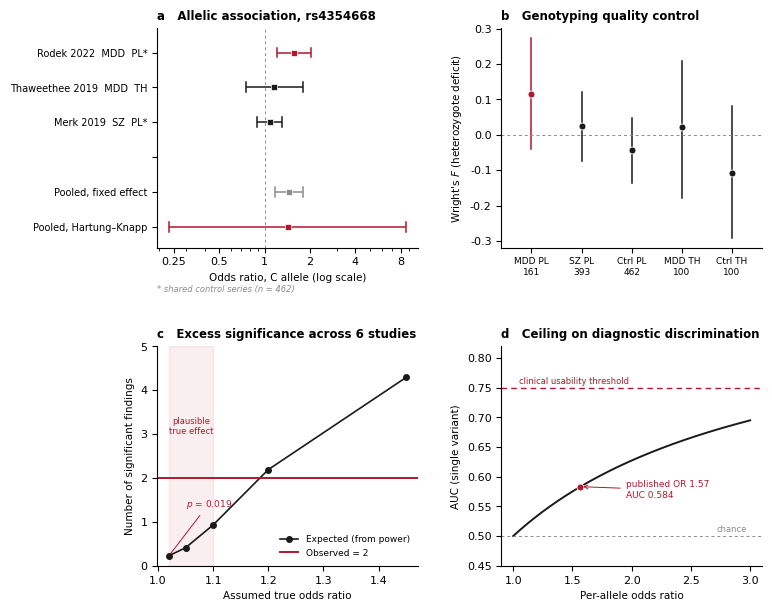

Recreate this plot in Python. (Note: this script raises an exception after producing the figure.)
#!/usr/bin/env python3
"""Figure 1 for the manuscript: four-panel forensic summary."""
import numpy as np, matplotlib
matplotlib.use("Agg")
import matplotlib.pyplot as plt
from matplotlib.lines import Line2D
from scipy import stats
from math import log, exp, sqrt

plt.rcParams.update({
    "font.family": "DejaVu Sans", "font.size": 8,
    "axes.linewidth": 0.8, "axes.spines.top": False, "axes.spines.right": False,
    "xtick.major.width": 0.8, "ytick.major.width": 0.8,
})
INK, ACC, MUT = "#1a1a1a", "#b2182b", "#8c8c8c"

fig = plt.figure(figsize=(7.2, 6.4))
gs = fig.add_gridspec(2, 2, hspace=0.45, wspace=0.32,
                      left=0.13, right=0.97, top=0.93, bottom=0.09)

# ---------------------------------------------------------------- A: forest
ax = fig.add_subplot(gs[0, 0])
rows = [
    ("Rodek 2022  MDD  PL*", 1.567, 1.215, 2.022, ACC),
    ("Thaweethee 2019  MDD  TH", 1.157, 0.751, 1.783, INK),
    ("Merk 2019  SZ  PL*", 1.080, 0.890, 1.310, INK),
    ("", None, None, None, None),
    ("Pooled, fixed effect", 1.449, 1.163, 1.805, MUT),
    ("Pooled, Hartung–Knapp", 1.419, 0.232, 8.670, ACC),
]
ys = list(range(len(rows)))[::-1]
for y, (lab, o, lo, hi, c) in zip(ys, rows):
    if o is None:
        continue
    ax.plot([lo, hi], [y, y], color=c, lw=1.1, solid_capstyle="butt")
    ax.plot([lo, lo], [y-.14, y+.14], color=c, lw=1.1)
    ax.plot([hi, hi], [y-.14, y+.14], color=c, lw=1.1)
    ax.plot(o, y, "s", color=c, ms=4.5, mec="white", mew=0.5)
ax.axvline(1, color=MUT, lw=0.7, ls=(0, (3, 3)))
ax.set_xscale("log")
ax.set_xticks([0.25, 0.5, 1, 2, 4, 8])
ax.set_xticklabels(["0.25", "0.5", "1", "2", "4", "8"])
ax.set_yticks(ys)
ax.set_yticklabels([r[0] for r in rows], fontsize=7)
ax.set_xlabel("Odds ratio, C allele (log scale)", fontsize=7.5)
ax.set_ylim(-0.6, len(rows) - 0.3)
ax.text(0.0, -0.20, "* shared control series (n = 462)",
        transform=ax.transAxes, fontsize=6, color=MUT, style="italic")
ax.set_title("a   Allelic association, rs4354668", loc="left",
             fontweight="bold", fontsize=8.5, pad=6)

# ---------------------------------------------------------------- B: het deficit
ax = fig.add_subplot(gs[0, 1])
labs = ["MDD PL\n161", "SZ PL\n393", "Ctrl PL\n462", "MDD TH\n100", "Ctrl TH\n100"]
F = [0.116, 0.026, -0.044, 0.022, -0.109]
lo = [-0.039, -0.075, -0.136, -0.178, -0.290]
hi = [0.273, 0.121, 0.048, 0.207, 0.080]
cols = [ACC] + [INK]*4
xs = np.arange(len(F))
for x, f, l, h, c in zip(xs, F, lo, hi, cols):
    ax.plot([x, x], [l, h], color=c, lw=1.1)
    ax.plot(x, f, "o", color=c, ms=5, mec="white", mew=0.6)
ax.axhline(0, color=MUT, lw=0.7, ls=(0, (3, 3)))
ax.set_xticks(xs); ax.set_xticklabels(labs, fontsize=6.5)
ax.set_xlim(-0.6, 4.6)
ax.set_ylabel("Wright's $F$ (heterozygote deficit)", fontsize=7.5)
ax.set_title("b   Genotyping quality control", loc="left",
             fontweight="bold", fontsize=8.5, pad=6)

# ---------------------------------------------------------------- C: excess sig
ax = fig.add_subplot(gs[1, 0])
ORs = [1.02, 1.05, 1.10, 1.20, 1.45]
E = [0.23, 0.41, 0.93, 2.19, 4.29]
ax.plot(ORs, E, "-o", color=INK, lw=1.2, ms=4, label="Expected (from power)")
ax.axhline(2, color=ACC, lw=1.4, label="Observed = 2")
ax.fill_between([1.02, 1.10], 0, 5, color=ACC, alpha=0.07)
ax.text(1.06, 3.4, "plausible\ntrue effect", fontsize=6, color=ACC,
        ha="center", va="top")
ax.annotate("$p$ = 0.019", xy=(1.02, 0.23), xytext=(1.05, 1.35), fontsize=6.5,
            color=ACC, arrowprops=dict(arrowstyle="-", color=ACC, lw=0.7))
ax.set_xlabel("Assumed true odds ratio", fontsize=7.5)
ax.set_ylabel("Number of significant findings", fontsize=7.5)
ax.set_ylim(0, 5)
ax.legend(frameon=False, fontsize=6.5, loc="lower right")
ax.set_title("c   Excess significance across 6 studies", loc="left",
             fontweight="bold", fontsize=8.5, pad=6)

# ---------------------------------------------------------------- D: AUC
ax = fig.add_subplot(gs[1, 1])
def auc(q, OR):
    pop = np.array([(1-q)**2, 2*q*(1-q), q**2])
    case = pop*np.array([1., OR, OR**2]); case /= case.sum()
    ctrl = pop.copy()
    a = 0.
    for i in range(3):
        for j in range(3):
            a += case[i]*ctrl[j]*(1. if i > j else 0.5 if i == j else 0.)
    return a
gridOR = np.linspace(1.0, 3.0, 200)
ax.plot(gridOR, [auc(0.41, o) for o in gridOR], color=INK, lw=1.4)
ax.axhline(0.75, color=ACC, lw=1.0, ls=(0, (4, 3)))
ax.text(1.05, 0.757, "clinical usability threshold", fontsize=6, color=ACC)
ax.axhline(0.5, color=MUT, lw=0.7, ls=(0, (3, 3)))
ax.text(2.72, 0.507, "chance", fontsize=6, color=MUT)
ax.plot(1.567, auc(0.41, 1.567), "o", color=ACC, ms=5, mec="white", mew=0.6)
ax.annotate("published OR 1.57\nAUC 0.584", xy=(1.567, auc(0.41, 1.567)),
            xytext=(1.95, 0.565), fontsize=6.5, color=ACC,
            arrowprops=dict(arrowstyle="->", color=ACC, lw=0.7))
ax.set_xlabel("Per-allele odds ratio", fontsize=7.5)
ax.set_ylabel("AUC (single variant)", fontsize=7.5)
ax.set_ylim(0.45, 0.82)
ax.set_title("d   Ceiling on diagnostic discrimination", loc="left",
             fontweight="bold", fontsize=8.5, pad=6)

fig.savefig("results/Figure1.png", dpi=400, bbox_inches="tight",
            facecolor="white")
fig.savefig("results/Figure1.pdf", bbox_inches="tight", facecolor="white")
print("Figure 1 written (PNG 400 dpi + vector PDF)")
